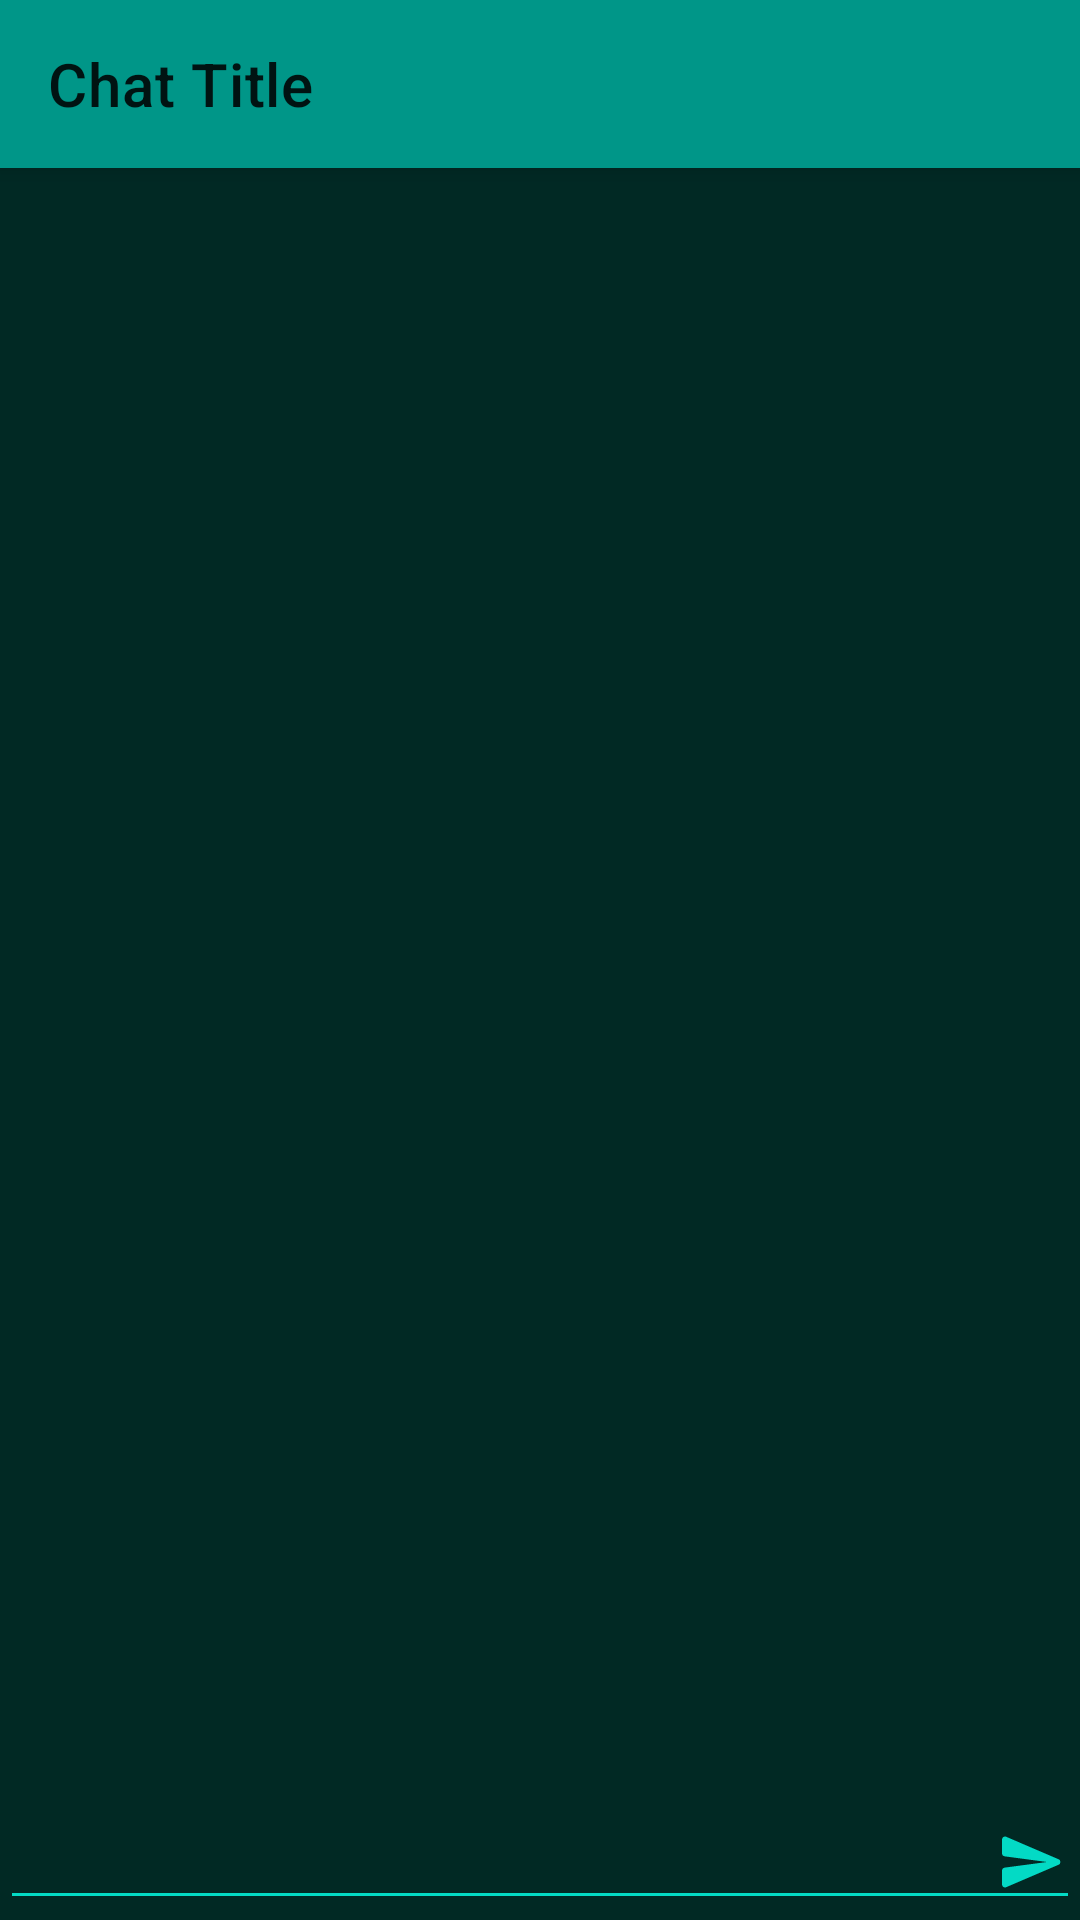

Layout XML and referenced resources for this Android screen:
<!-- AndroidManifest.xml: application theme Theme.ChatClone -->
<!-- res/layout/activity_chat.xml -->
<?xml version="1.0" encoding="utf-8"?>
<androidx.coordinatorlayout.widget.CoordinatorLayout
    xmlns:android="http://schemas.android.com/apk/res/android"
    xmlns:app="http://schemas.android.com/apk/res-auto"
    xmlns:tools="http://schemas.android.com/tools"
    tools:context=".main.chats.main.ChatActivity"
    android:layout_height="match_parent"
    android:layout_width="match_parent">
    <com.google.android.material.appbar.AppBarLayout
        android:id="@+id/chat_activity_actionBar"
        android:layout_width="match_parent"
        android:layout_height="?actionBarSize">
        <com.google.android.material.appbar.CollapsingToolbarLayout
            android:layout_width="match_parent"
            android:layout_height="?actionBarSize">
            <com.google.android.material.appbar.MaterialToolbar
                android:layout_width="match_parent"
                android:layout_height="?actionBarSize">
                <TextView
                    android:id="@+id/chat_activity_actionBar_title"
                    android:layout_margin="4dp"
                    android:gravity="center_vertical"
                    android:layout_gravity="center_vertical"
                    android:layout_width="wrap_content"
                    android:layout_height="wrap_content"
                    android:text="Chat Title"
                    android:textAppearance="@style/TextAppearance.MaterialComponents.Headline6">
                </TextView>
            </com.google.android.material.appbar.MaterialToolbar>

        </com.google.android.material.appbar.CollapsingToolbarLayout>
    </com.google.android.material.appbar.AppBarLayout>
<androidx.recyclerview.widget.RecyclerView
    android:id="@+id/activity_chats_recyclerView"
    android:layout_width="match_parent"
    android:layout_height="match_parent"
    app:layout_behavior="com.google.android.material.appbar.AppBarLayout$ScrollingViewBehavior">

</androidx.recyclerview.widget.RecyclerView>
    <EditText
        app:layout_anchor="@id/activity_chats_recyclerView"
        app:layout_anchorGravity="bottom"
        android:id="@+id/chat_activity_editText"
        android:layout_gravity="bottom"
        android:layout_width="match_parent"
        android:layout_height="wrap_content"
        android:backgroundTint="@color/teal_200"
        android:maxLines="3"
        android:drawablePadding="8dp"
        android:drawableTint="@color/teal_200"
        android:drawableEnd="@drawable/ic_round_send_24"
        ></EditText>
</androidx.coordinatorlayout.widget.CoordinatorLayout>
<!-- resources referenced by this layout -->
<resources>
  <color name="teal_200">#FF03DAC5</color>
  <!-- drawable ic_round_send_24 (drawable) -->
  <vector android:autoMirrored="true" android:height="24dp"
      android:tint="#5E56E7" android:viewportHeight="24"
      android:viewportWidth="24" android:width="24dp" xmlns:android="http://schemas.android.com/apk/res/android">
      <path android:fillColor="@android:color/white" android:pathData="M3.4,20.4l17.45,-7.48c0.81,-0.35 0.81,-1.49 0,-1.84L3.4,3.6c-0.66,-0.29 -1.39,0.2 -1.39,0.91L2,9.12c0,0.5 0.37,0.93 0.87,0.99L17,12 2.87,13.88c-0.5,0.07 -0.87,0.5 -0.87,1l0.01,4.61c0,0.71 0.73,1.2 1.39,0.91z"/>
  </vector>
  <style name="Theme.ChatClone" parent="Theme.MaterialComponents.DayNight.NoActionBar">
          
          <item name="colorPrimary">@color/teal_500</item>
          <item name="colorPrimaryVariant">@color/teal_800</item>
          <item name="colorOnPrimary">@color/white</item>
          <item name="colorPrimaryDark">@color/dark_green</item>
          
          <item name="colorSecondary">@color/purple_500</item>
          <item name="colorSecondaryVariant">@color/purple_700</item>
          <item name="colorOnSecondary">@color/white</item>
  
          
          <item name="android:colorBackground">@color/dark_green</item>
  
          
          <item name="android:statusBarColor" tools:targetApi="l">?attr/colorPrimary</item>
          
          <item name="actionBarStyle">@style/CustomActionBar</item>
          <item name="floatingActionButtonStyle">@style/CustomFloatButton</item>
          <item name="tabStyle">@style/CustomTabBar</item>
          <item name="itemTextColor">@color/teal_800</item>
  
      </style>
  <color name="teal_500">#009688</color>
  <color name="teal_800">#00695C</color>
  <color name="white">#FFFFFFFF</color>
  <color name="dark_green">#012924</color>
  <color name="purple_500">#FF6200EE</color>
  <color name="purple_700">#FF3700B3</color>
  <style name="CustomActionBar" parent="@style/Widget.AppCompat.Light.ActionBar.Solid">
          <item name="background">?attr/colorPrimary</item>
          <item name="elevation">0dp</item>
          <item name="itemTextColor">@color/teal_800</item>
  
      </style>
  <style name="CustomFloatButton" parent="@style/Widget.Design.FloatingActionButton">
          <item name="backgroundTint">@color/teal_700</item>
          <item name="rippleColor">@color/teal_800</item>
          <item name="tint">@color/white</item>
          <item name="tintMode">src_atop</item>
      </style>
  <style name="CustomTabBar" parent="@style/Widget.Design.TabLayout">
          <item name="tabIndicatorColor">?attr/colorPrimaryVariant</item>
          <item name="tabIndicatorGravity">stretch</item>
          <item name="tabIndicatorAnimationMode">elastic</item>
          <item name="tabPadding">0dp</item>
          <item name="tabRippleColor">@null</item>
          <item name="tabSelectedTextColor">?attr/colorOnPrimary</item>
      </style>
  <color name="teal_700">#FF018786</color>
</resources>
